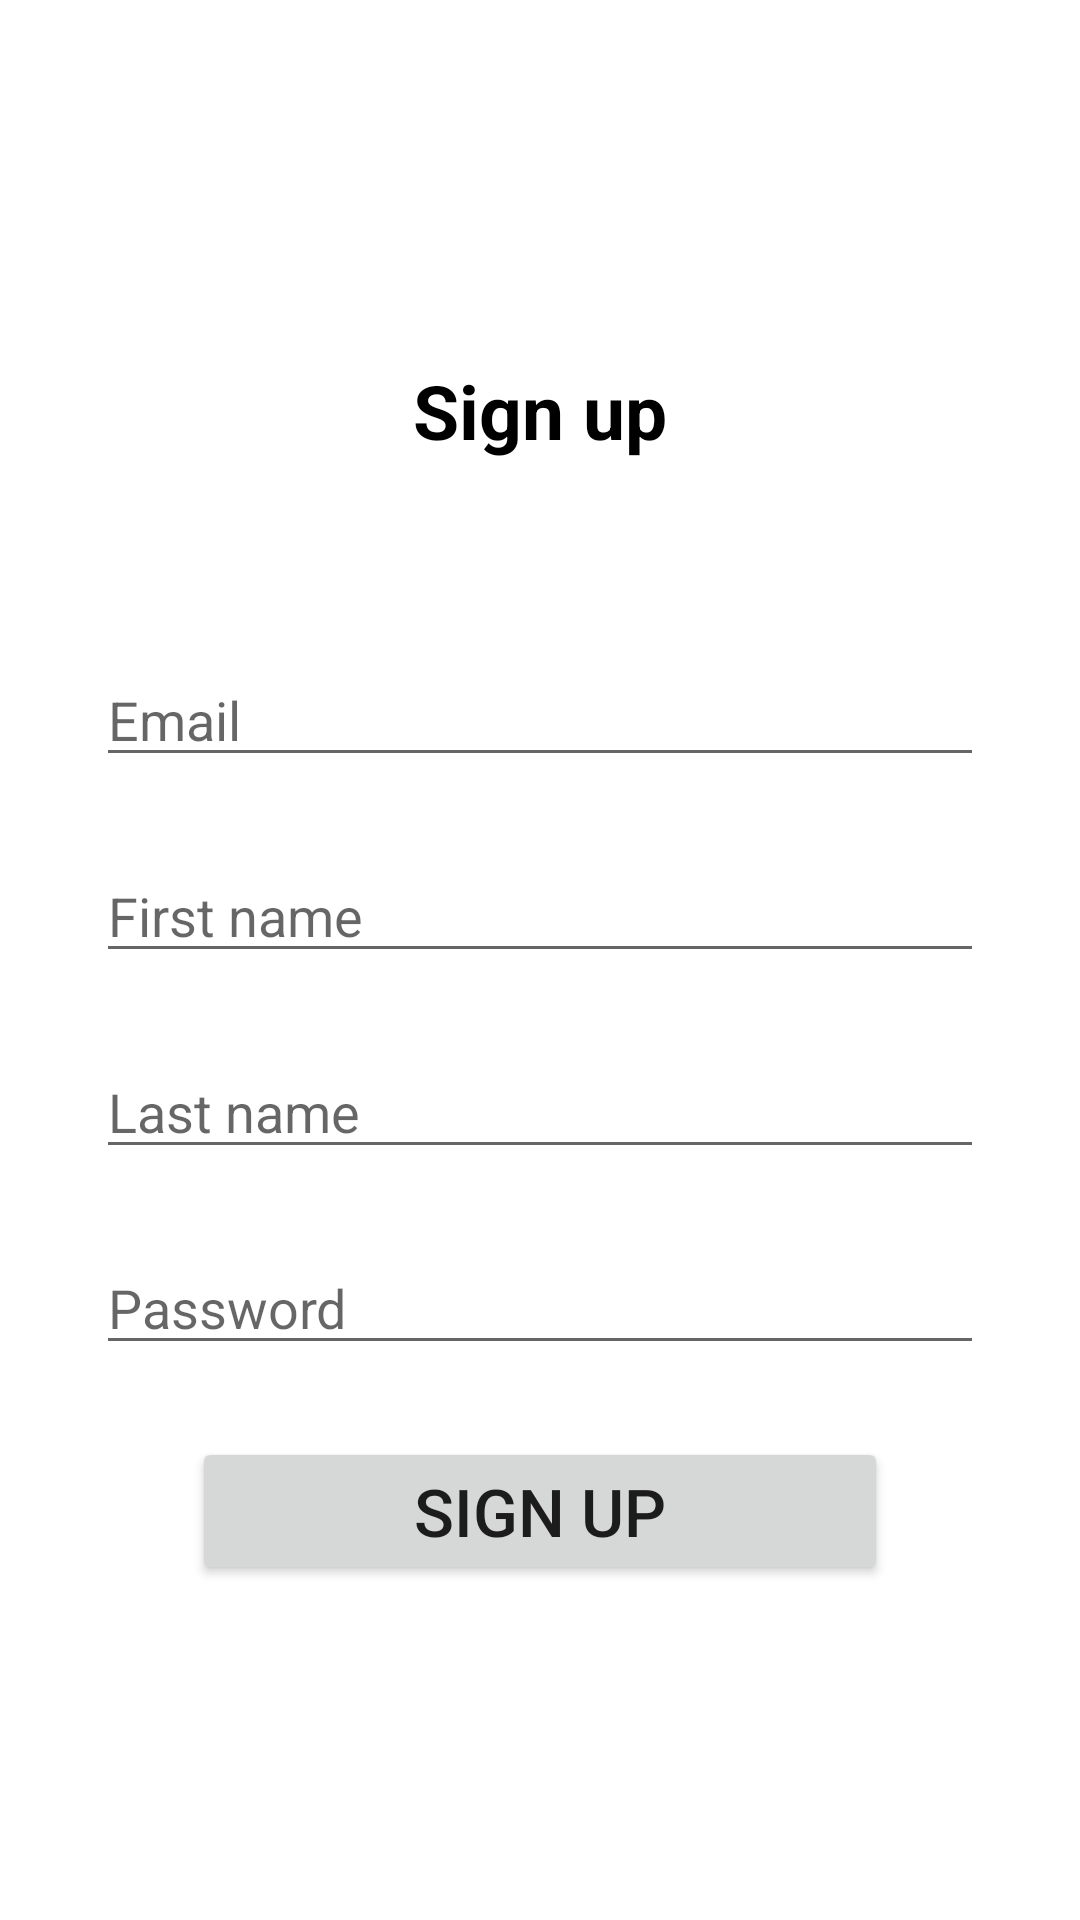

Write the Android layout XML for this screen, with the resource values it uses.
<!-- AndroidManifest.xml: application theme Theme.RegisterLogin_db_test -->
<!-- res/layout/fragment_signup.xml -->
<?xml version="1.0" encoding="utf-8"?>
<androidx.constraintlayout.widget.ConstraintLayout xmlns:android="http://schemas.android.com/apk/res/android"
    xmlns:app="http://schemas.android.com/apk/res-auto"
    xmlns:tools="http://schemas.android.com/tools"
    android:layout_width="match_parent"
    android:layout_height="match_parent"
    tools:context=".SignupFragment">

    <TextView
        android:id="@+id/textView"
        android:layout_width="match_parent"
        android:layout_height="wrap_content"
        android:layout_marginStart="32dp"
        android:layout_marginTop="120dp"
        android:layout_marginEnd="32dp"
        android:text="Sign up"
        android:textAlignment="center"
        android:textColor="@color/black"
        android:textSize="25sp"
        android:textStyle="bold"
        app:layout_constraintEnd_toEndOf="parent"
        app:layout_constraintStart_toStartOf="parent"
        app:layout_constraintTop_toTopOf="parent" />

    <EditText
        android:id="@+id/edt_email"
        android:layout_width="match_parent"
        android:layout_height="wrap_content"
        android:layout_marginStart="32dp"
        android:layout_marginTop="64dp"
        android:layout_marginEnd="32dp"
        android:ems="30"
        android:hint="Email"
        android:inputType="textEmailAddress"
        app:layout_constraintEnd_toEndOf="parent"
        app:layout_constraintStart_toStartOf="parent"
        app:layout_constraintTop_toBottomOf="@+id/textView" />


    <EditText
        android:id="@+id/edt_fname"
        android:layout_width="match_parent"
        android:layout_height="wrap_content"
        android:layout_marginStart="32dp"
        android:layout_marginTop="24dp"
        android:layout_marginEnd="32dp"
        android:ems="30"
        android:hint="First name"
        android:inputType="textPersonName"
        app:layout_constraintEnd_toEndOf="parent"
        app:layout_constraintStart_toStartOf="parent"
        app:layout_constraintTop_toBottomOf="@+id/edt_email" />

    <EditText
        android:id="@+id/edt_lname"
        android:layout_width="match_parent"
        android:layout_height="wrap_content"
        android:layout_marginStart="32dp"
        android:layout_marginTop="24dp"
        android:layout_marginEnd="32dp"
        android:ems="30"
        android:hint="Last name"
        android:inputType="textPersonName"
        app:layout_constraintEnd_toEndOf="parent"
        app:layout_constraintStart_toStartOf="parent"
        app:layout_constraintTop_toBottomOf="@+id/edt_fname" />

    <EditText
        android:id="@+id/edt_password"
        android:layout_width="match_parent"
        android:layout_height="wrap_content"
        android:layout_marginStart="32dp"
        android:layout_marginTop="24dp"
        android:layout_marginEnd="32dp"
        android:ems="25"
        android:hint="Password"
        android:inputType="textPassword"
        app:layout_constraintEnd_toEndOf="parent"
        app:layout_constraintHorizontal_bias="0.0"
        app:layout_constraintStart_toStartOf="parent"
        app:layout_constraintTop_toBottomOf="@+id/edt_lname" />

    <Button
        android:id="@+id/btn_signup"
        android:layout_width="match_parent"
        android:layout_height="wrap_content"
        android:layout_marginStart="64dp"
        android:layout_marginTop="24dp"
        android:layout_marginEnd="64dp"
        android:text="Sign Up"
        android:textSize="22sp"
        app:layout_constraintEnd_toEndOf="parent"
        app:layout_constraintStart_toStartOf="parent"
        app:layout_constraintTop_toBottomOf="@+id/edt_password" />

</androidx.constraintlayout.widget.ConstraintLayout>
<!-- resources referenced by this layout -->
<resources>
  <style name="Theme.RegisterLogin_db_test" parent="Theme.MaterialComponents.DayNight.NoActionBar">
          
          <item name="colorPrimary">@color/purple_500</item>
          <item name="colorPrimaryVariant">@color/purple_700</item>
          <item name="colorOnPrimary">@color/white</item>
          
          <item name="colorSecondary">@color/teal_200</item>
          <item name="colorSecondaryVariant">@color/teal_700</item>
          <item name="colorOnSecondary">@color/black</item>
          
          <item name="android:statusBarColor" tools:targetApi="l">?attr/colorPrimaryVariant</item>
  
          
      </style>
  <!-- not gathered from this repository: default colours our renderer supplied (Android Studio template values) -->
  <color name="purple_500">#FF6200EE</color>
  <color name="purple_700">#FF3700B3</color>
  <color name="teal_200">#FF03DAC5</color>
  <color name="teal_700">#FF018786</color>
  <color name="black">#FF000000</color>
  <color name="white">#FFFFFFFF</color>
</resources>
